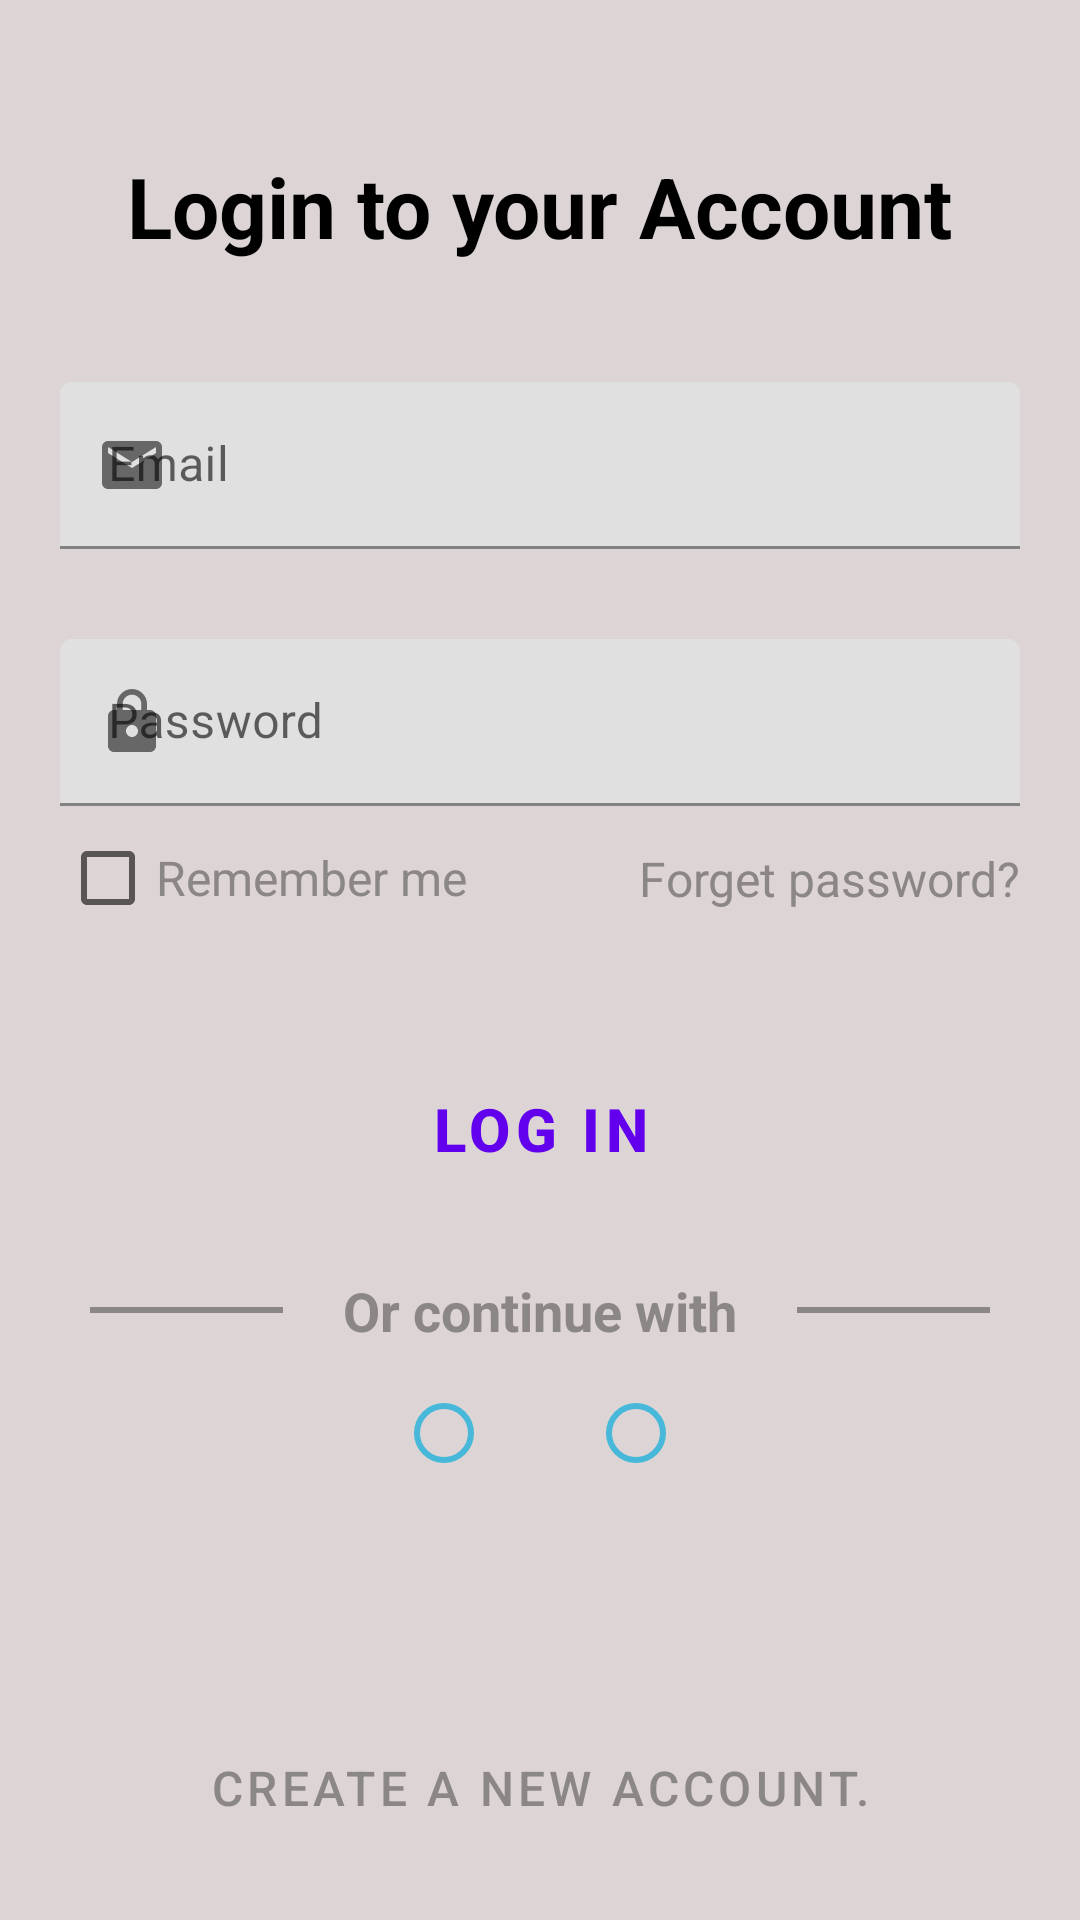

Here is an Android app screen rendered from its layout file. Give the layout XML and the strings, colors and styles it references.
<!-- AndroidManifest.xml: application theme Theme.EcommerceApplication -->
<!-- res/layout/fragment_login.xml -->
<?xml version="1.0" encoding="utf-8"?>
<FrameLayout xmlns:android="http://schemas.android.com/apk/res/android"
    xmlns:tools="http://schemas.android.com/tools"
    android:layout_width="match_parent"
    android:layout_height="match_parent"
    xmlns:app="http://schemas.android.com/apk/res-auto"
    android:background="@color/background_grey_Color"
    tools:context=".view.fragment.LoginFragment">

    <androidx.constraintlayout.widget.ConstraintLayout
        android:layout_width="match_parent"
        android:layout_height="match_parent">

        <TextView
            android:id="@+id/LoginAccountPageTitleTextView"
            android:layout_width="wrap_content"
            android:layout_height="wrap_content"
            android:layout_marginTop="50dp"
            android:text="Login to your Account"
            android:textColor="@color/black"
            android:textSize="28sp"
            android:textStyle="bold"
            app:layout_constraintEnd_toEndOf="parent"
            app:layout_constraintStart_toStartOf="parent"
            app:layout_constraintTop_toTopOf="parent" />

        <com.google.android.material.textfield.TextInputLayout
            android:id="@+id/EmailAddressEditTextLayout"
            android:layout_width="match_parent"
            android:layout_height="wrap_content"
            android:layout_marginLeft="20dp"
            android:layout_marginTop="40dp"
            android:layout_marginRight="20dp"
            android:layout_marginBottom="20dp"
            android:hint="Email"
            app:hintTextColor="@color/black"
            app:layout_constraintBottom_toTopOf="@+id/PasswordEditTextLayout"
            app:layout_constraintEnd_toEndOf="parent"
            app:layout_constraintStart_toStartOf="parent"
            app:layout_constraintTop_toBottomOf="@id/LoginAccountPageTitleTextView"
            app:startIconDrawable="@drawable/baseline_email_24">

            <com.google.android.material.textfield.TextInputEditText
                android:id="@+id/EmailAddressEditText"
                android:layout_width="match_parent"
                android:layout_height="match_parent"
                android:inputType="textEmailAddress"
                android:textColor="@color/black" />

        </com.google.android.material.textfield.TextInputLayout>

        <com.google.android.material.textfield.TextInputLayout
            android:id="@+id/PasswordEditTextLayout"
            android:layout_width="match_parent"
            android:layout_height="wrap_content"
            android:layout_marginLeft="20dp"
            android:layout_marginTop="30dp"
            android:layout_marginRight="20dp"
            android:layout_marginBottom="20dp"
            android:hint="Password"
            app:hintTextColor="@color/black"
            app:layout_constraintEnd_toEndOf="parent"
            app:layout_constraintStart_toStartOf="parent"
            app:layout_constraintTop_toBottomOf="@id/EmailAddressEditTextLayout"
            app:startIconDrawable="@drawable/baseline_lock_24">

            <com.google.android.material.textfield.TextInputEditText
                android:id="@+id/PasswordEditText"
                android:layout_width="match_parent"
                android:layout_height="match_parent"
                android:inputType="textVisiblePassword"
                android:textColor="@color/black" />

        </com.google.android.material.textfield.TextInputLayout>

        <CheckBox
            android:id="@+id/RememberMeCheckBoxLoginPage"
            android:layout_width="wrap_content"
            android:layout_height="wrap_content"
            android:layout_marginStart="20dp"
            android:text="Remember me"
            android:textColor="@color/secondary_Color"
            android:textSize="16sp"
            app:layout_constraintStart_toStartOf="parent"
            app:layout_constraintTop_toBottomOf="@+id/PasswordEditTextLayout" />

        <TextView
            android:id="@+id/ForgetPasswordLoginPageTextView"
            android:layout_width="wrap_content"
            android:layout_height="wrap_content"
            android:layout_marginEnd="20dp"
            android:clickable="true"
            android:textColor="@drawable/clicked_color_change"
            android:text="Forget password?"
            android:textSize="16sp"
            app:layout_constraintBottom_toBottomOf="@+id/RememberMeCheckBoxLoginPage"
            app:layout_constraintEnd_toEndOf="parent"
            app:layout_constraintTop_toTopOf="@+id/RememberMeCheckBoxLoginPage" />

        <com.google.android.material.button.MaterialButton
            android:id="@+id/LogInButtonTextView"
            style="@style/Widget.MaterialComponents.Button.TextButton"
            android:layout_width="match_parent"
            android:layout_height="wrap_content"
            android:layout_margin="30dp"
            android:padding="10dp"
            android:text="Log In"
            android:textAlignment="center"
            android:textSize="20sp"
            android:textStyle="bold"
            app:layout_constraintEnd_toEndOf="parent"
            app:layout_constraintStart_toStartOf="parent"
            app:layout_constraintTop_toBottomOf="@+id/RememberMeCheckBoxLoginPage" />

        <View
            android:id="@+id/DividerView"
            android:layout_width="match_parent"
            android:layout_height="2dp"
            android:layout_margin="30dp"
            android:background="@color/secondary_Color"
            app:layout_constraintEnd_toEndOf="parent"
            app:layout_constraintStart_toStartOf="parent"
            app:layout_constraintTop_toBottomOf="@id/LogInButtonTextView" />

        <TextView
            android:id="@+id/DividerTextView"
            android:layout_width="wrap_content"
            android:layout_height="wrap_content"
            android:background="@color/background_grey_Color"
            android:paddingLeft="20dp"
            android:paddingRight="20dp"
            android:text="Or continue with"
            android:textColor="@color/secondary_Color"
            android:textSize="18sp"
            android:textStyle="bold"
            app:layout_constraintBottom_toBottomOf="@+id/DividerView"
            app:layout_constraintEnd_toEndOf="@id/DividerView"
            app:layout_constraintStart_toStartOf="@+id/DividerView"
            app:layout_constraintTop_toTopOf="@+id/DividerView" />


        <ImageButton
            android:id="@+id/ContinueWithFacebookTextViewLoginPage"
            android:layout_width="wrap_content"
            android:layout_height="wrap_content"
            android:layout_marginTop="30dp"
            android:background="@drawable/outliner_tertiary"
            android:src="@drawable/facebook"
            android:contentDescription="Continue With Facebook button"
            android:padding="10dp"
            android:textAlignment="center"
            app:layout_constraintEnd_toStartOf="@+id/ContinueWithGoogleTextViewLoginPage"
            app:layout_constraintStart_toStartOf="@+id/DividerTextView"
            app:layout_constraintTop_toBottomOf="@+id/DividerView" />

        <ImageButton
                android:id="@+id/ContinueWithGoogleTextViewLoginPage"
            android:layout_width="wrap_content"
            android:layout_height="wrap_content"
            android:layout_marginTop="30dp"
            android:background="@drawable/outliner_tertiary"
            android:src="@drawable/google"
            android:contentDescription="Continue With Google Button"
            android:padding="10dp"
            android:textAlignment="center"
            app:layout_constraintEnd_toEndOf="@+id/DividerTextView"
            app:layout_constraintStart_toEndOf="@+id/ContinueWithFacebookTextViewLoginPage"
            app:layout_constraintTop_toBottomOf="@+id/DividerView" />

        <com.google.android.material.button.MaterialButton
            android:id="@+id/SignupButtonLoginPageTextView"
            style="@style/Widget.MaterialComponents.Button.TextButton"
            android:layout_width="wrap_content"
            android:layout_height="wrap_content"
            android:text="Create a new account."
            android:textColor="@drawable/clicked_color_change"
            android:textSize="16sp"
            android:textAlignment="center"
            app:layout_constraintBottom_toBottomOf="parent"
            app:layout_constraintStart_toStartOf="parent"
            app:layout_constraintEnd_toEndOf="parent"
            android:layout_marginBottom="20dp"
            />




    </androidx.constraintlayout.widget.ConstraintLayout>

</FrameLayout>
<!-- resources referenced by this layout -->
<resources>
  <color name="background_grey_Color">#DDD5D5</color>
  <color name="black">#FF000000</color>
  <color name="secondary_Color">#8C8787</color>
  <!-- drawable baseline_email_24 (drawable) -->
  <vector android:height="24dp" android:tint="#8B8989"
      android:viewportHeight="24" android:viewportWidth="24"
      android:width="24dp" xmlns:android="http://schemas.android.com/apk/res/android">
      <path android:fillColor="@android:color/white" android:pathData="M20,4L4,4c-1.1,0 -1.99,0.9 -1.99,2L2,18c0,1.1 0.9,2 2,2h16c1.1,0 2,-0.9 2,-2L22,6c0,-1.1 -0.9,-2 -2,-2zM20,8l-8,5 -8,-5L4,6l8,5 8,-5v2z"/>
  </vector>
  <!-- drawable baseline_lock_24 (drawable) -->
  <vector android:height="24dp" android:tint="#8B8989"
      android:viewportHeight="24" android:viewportWidth="24"
      android:width="24dp" xmlns:android="http://schemas.android.com/apk/res/android">
      <path android:fillColor="@android:color/white" android:pathData="M18,8h-1L17,6c0,-2.76 -2.24,-5 -5,-5S7,3.24 7,6v2L6,8c-1.1,0 -2,0.9 -2,2v10c0,1.1 0.9,2 2,2h12c1.1,0 2,-0.9 2,-2L20,10c0,-1.1 -0.9,-2 -2,-2zM12,17c-1.1,0 -2,-0.9 -2,-2s0.9,-2 2,-2 2,0.9 2,2 -0.9,2 -2,2zM15.1,8L8.9,8L8.9,6c0,-1.71 1.39,-3.1 3.1,-3.1 1.71,0 3.1,1.39 3.1,3.1v2z"/>
  </vector>
  <!-- drawable clicked_color_change (drawable) -->
  <?xml version="1.0" encoding="utf-8"?>
  <selector xmlns:android="http://schemas.android.com/apk/res/android">
      <item android:state_pressed="false" android:color="@color/secondary_Color"/>
      <item android:state_pressed="true" android:color="@color/tertiary_Color"/>
  </selector>
  <!-- drawable outliner_tertiary (drawable) -->
  <?xml version="1.0" encoding="utf-8"?>
  <selector xmlns:android="http://schemas.android.com/apk/res/android">
      <item android:state_pressed="true">
          <shape android:shape="rectangle">
              <corners android:radius="20dp"/>
              <stroke android:color="@color/tertiary_Color" android:width="2dp"/>
          </shape>
      </item>
      <item android:state_pressed="false" >
          <shape android:shape="rectangle">
              <corners android:radius="20dp"/>
              <stroke android:color="@color/primary_Color" android:width="2dp"/>
          </shape>
      </item>
  </selector>
  <style name="Theme.EcommerceApplication" parent="Base.Theme.EcommerceApplication" />
  <color name="tertiary_Color">#13318A</color>
  <color name="primary_Color">#47B7DA</color>
  <style name="Base.Theme.EcommerceApplication" parent="Theme.MaterialComponents.DayNight">
          
          
      </style>
</resources>
